pico-8 play session: hold ← + tap ❎, after a click and taps of 🅾, ❎, 🅾+❎, 🅾 in the second before t = 0

[t = 1 s] hold ← ~1s, tap ❎ ~2×
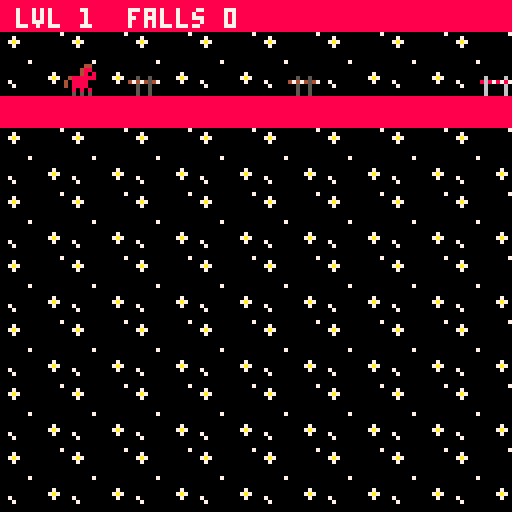
[t = 4 s] hold ← ~4s, tap ❎ ~7×
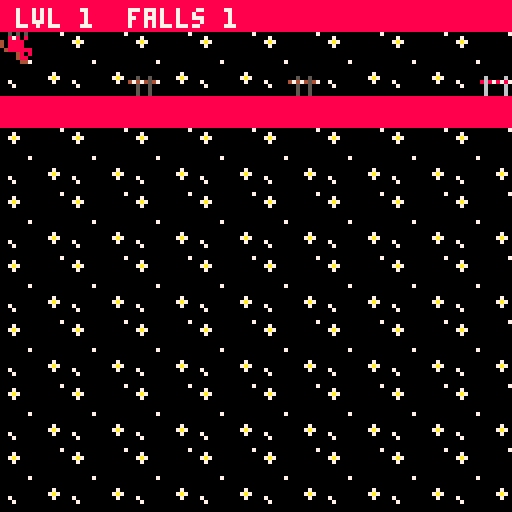
[t = 8 s] hold ← ~8s, tap ❎ ~14×
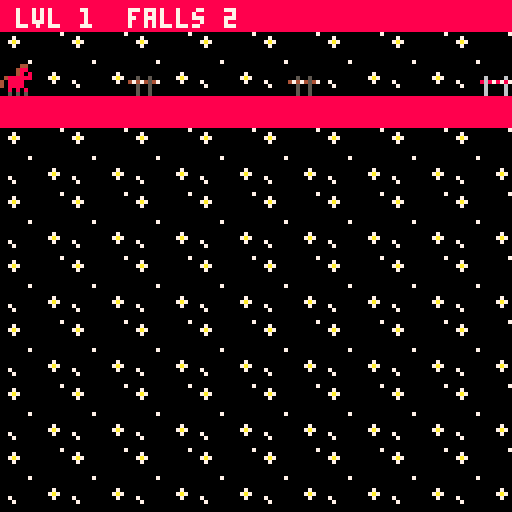

pico-8 cartridge
version 43
__lua__
-- main --

lvl_w=16      -- tiles wide per level
lvl_h=16      -- tiles tall per level
npb=8         -- notes per movement beat
beat_p=4      -- flip window period, in notes
beat_tol=0    -- flip window allowance, in notes

levels={
 {x=0,  y=0},  -- 1
 {x=16, y=0},  -- 2
 {x=32, y=0},  -- 3  blue joins
 {x=48, y=0},  -- 4
 {x=64, y=0},  -- 5
 {x=80, y=0},  -- 6  green joins
 {x=96, y=0},  -- 7gr
 {x=112,y=0}   -- 8  orange joins
}

function _init()
 pause_t=0
 practice=false
 autopl=false
 menu_labels()
 start_game()
end

function start_game()
 deaths=0
 results=false
 load_level(1)   -- change to test a specific level
end

function onoff(b)
 if b then return "on" end
 return "off"
end

function menu_labels()
 menuitem(1,"practice: "..onoff(practice),toggle_practice)
 menuitem(2,"auto: "..onoff(autopl),toggle_auto)
 menuitem(3,"skip level",function() load_level(min(cur+1,#levels)) end)
 menuitem(4,"prev level",function() load_level(max(cur-1,1)) end)
end

function toggle_practice()
 practice=not practice
 menu_labels()
 load_level(cur)
end

-- full auto: every horse drives itself. a cheat, for testing
-- and for demoing the game hands-off
function toggle_auto()
 autopl=not autopl
 menu_labels()
 set_auto()
end

function set_auto()
 for h in all(horses) do h.auto=autopl end
end

function load_level(i)
 cur=i
 lvl=levels[i]
 make_horses(i)
 set_auto()

 -- silence everything, then start every present horse's layer
 -- on the same frame so the loops stay phase-locked
 for c=0,3 do sfx(-1,c) end
 for h in all(horses) do
  sfx(h.def.sfx,h.def.chan)
 end

 lastb=nil     -- nil means "first frame, just look, don't step"
 pause_t=0
end

function freeze(f,nxt,c)
 pause_t=f
 pause_next=nxt
 pause_col=c
end

function near_beat(nn,p,tol)
 local d=nn%p
 if d>p/2 then d=p-d end
 return d<=tol
end

function kill_horse(h)
 h.dead=true
 deaths+=1
 -- drop this horse's layer out of the mix, but never channel 0:
 -- that one is the clock
 if h.def.chan!=0 then sfx(-1,h.def.chan) end
end

function advance()
 results=false
 if cur>=#levels then
  start_game()
 else
  load_level(cur+1)
 end
end

function _update60()
 n=stat(20)      -- channel 0 = red's track = the clock

 if results then
  res_t+=1
  -- hands-off demo: don't wait for a button
  if btnp(4) or btnp(5) or (autopl and res_t>90) then advance() end
  return
 end

 if pause_t>0 then
  pause_t-=1
  if pause_t==0 then load_level(pause_next) end
  return
 end

 window=near_beat(n,beat_p,beat_tol)

 local b=flr(n/npb)
 local beat=(lastb!=nil and b!=lastb)
 lastb=b

 local alive=0     -- running, still inside the level
 local home=0      -- past the right edge

 for h in all(horses) do
  if not h.dead then
   h_update(h,beat)
   if h.x>=lvl_w then
    home+=1
   elseif h_hit(h) then
    kill_horse(h)
    if not practice then
     freeze(24,cur,8)
     return
    end
   else
    alive+=1
   end
  end
 end

 if practice then
  -- any horse home, or nobody left running: run the level again
  if home>0 or alive==0 then freeze(24,cur,8) end
 elseif home==#horses then
  results=true
  res_t=0
 end
end

function cprint(s,y,c)
 print(s,64-#s*2,y,c)
end

function draw_results()
 cls(1)
 if cur>=#levels then
  cprint("all "..#levels.." races run",44,7)
  cprint("falls: "..deaths,60,8)
  cprint("press x to run again",84,5)
 else
  cprint("race "..cur.." clear",44,7)
  cprint("falls: "..deaths,60,8)
  cprint("press x for race "..(cur+1),84,5)
 end
end

function _draw()
 if results then
  draw_results()
  return
 end

 cls()
 map(lvl.x,lvl.y,0,0,lvl_w,lvl_h)
 for h in all(horses) do h_draw(h) end

 -- control hint on the level a horse joins, until they use the key
 for h in all(horses) do
  if h.def.from==cur and not h.used then
   print(h.def.hint,4,120,7)
  end
 end

 if pause_t>18 then
  rectfill(0,0,127,127,pause_col)
 end

 print("lvl "..cur.."  falls "..deaths,4,2,7)
 if practice then print("practice",4,121,6) end
 if autopl then print("auto",104,121,11) end
end
-->8
-- horses --

lane_h=4     -- map rows per lane. 4 lanes x 4 rows = 16

-- lane is this table's order: red on top, then blue, green, orange.
-- from = first level this horse appears on
-- hold = gravity is flipped only while the key is held
-- sfx  = this horse's looping track, played on channel chan
--        red must stay on channel 0: it is always present, and
--        channel 0 is what stat(20) reads for the beat.
-- hint = shown on the joining level until the key is first used.
--        if the arrow glyphs paste as garbage, use the words
--        "left" / "down" / "right" / "x" instead.
hdefs={
 {spr=1,key=0,pulse=8, from=1,hold=false,sfx=1,chan=0,
  hint="press ⬅️ to giddy-up/down"},                     -- red
 {spr=3,key=3,pulse=12,from=3,hold=false,sfx=2,chan=1,
  hint="press ⬇️ to giddy-up/down"},                     -- blue
 {spr=5,key=1,pulse=11,from=6,hold=false,sfx=0,chan=2,
  hint="press ➡️ to giddy-up/down"},                     -- green
 {spr=7,key=5,pulse=9, from=8,hold=true, sfx=3,chan=3,
  hint="hold ❎ to hang around"}                          -- orange
}

function make_horses(lv)
 horses={}
 for i=1,#hdefs do
  local d=hdefs[i]
  if lv>=d.from then
   add(horses,{def=d,lane=i-1,x=0,flipped=false,
               dead=false,used=false,auto=false})
  end
 end
end

function h_top(h) return h.lane*lane_h end

function h_y(h)
 if h.flipped then return h_top(h)+1 end
 return h_top(h)+lane_h-2
end

function h_hit(h)
 return fget(mget(lvl.x+h.x, lvl.y+h_y(h)),0)
end

-- autopilot: flip if the cell we're about to land on is solid
function h_auto(h)
 local nx=h.x+1
 if nx>=lvl_w then return end
 if fget(mget(lvl.x+nx, lvl.y+h_y(h)),0) then
  h.flipped=not h.flipped
 end
end

function h_update(h,beat)
 local d=h.def

 if not h.auto then
  if btn(d.key) then h.used=true end
  -- toggle horses: one press inside the window
  if window and not d.hold and btnp(d.key) then
   h.flipped=not h.flipped
  end
 end

 if beat then
  if h.auto then h_auto(h) end
  h.x+=1
  -- hold horse: whatever the key is doing on the beat is the new state
  if not h.auto and d.hold then h.flipped=btn(d.key) end
 end
end

function h_draw(h)
 local px,py=h.x*8,h_y(h)*8
 spr(h.def.spr,px,py,1,1,false,h.flipped)

 if h.dead then
  line(px,py,px+7,py+7,8)
  line(px+7,py,px,py+7,8)
 end
end
__gfx__
00000000000004408888888800000440cccccccc00000440bbbbbbbb000004409999999900000000000000000000000700000000000000000000000000000000
00000000000048808888888800004cc0cccccccc00004bb0bbbbbbbb000049909999999900000000000700000000000000000000000000000000000000000000
00700700000048088888888800004c0ccccccccc00004b0bbbbbbbbb000049099999999900000000007a70000000000000000000000000000000000000000000
00077000048888888888888804cccccccccccccc04bbbbbbbbbbbbbb049999999999999900500500000700000000000006000060060000600600006006000060
00077000408888008888888840cccc00cccccccc40bbbb00bbbbbbbb409999009999999947474547000000000000000086878787c6c7c7c7b6b7b7b796979797
00700700408888008888888840cccc00cccccccc40bbbb00bbbbbbbb409999009999999900500500000000000000000006000060060000600600006006000060
00000000008080808888888800c0c0c0cccccccc00b0b0b0bbbbbbbb009090909999999900500500000000000000000006000060060000600600006006000060
00000000005050508888888800505050cccccccc00505050bbbbbbbb005050509999999900500500000000070000000006000060060000600600006006000060
8888888888888888ccccccccccccccccbbbbbbbbbbbbbbbb99999999999999990000000005005000000000000000000000000000000000000000000000000000
8000000880000008cc0000cccc0000ccbb0000bbbb0000bb90999909900000990000000005005000000000000000000000000000000000000000000000000000
8000000880000008c0cccc0cc0cccc0cb0bbbb0bb0bbbb0b90999909909999090000000005005000000000000000070000000000000000000000000000000000
8880088880088008c0cccc0ccc00ccccb0bbbb0bbb00bbbb909999099099990900000000747454740000000000007a7000000000000000000000000000000000
8880088880088008c00000cccccc00ccb00000bbbbbb00bb90000009909999090000000005005000007000000000070000000000000000000000000000000000
8880088880000008c0ccccccc0cccc0cb0bbbbbbb0bbbb0b90999909909999090000000000000000000700000000000000000000000000000000000000000000
8880088880000008c0cccccccc0000ccb0bbbbbbbb0000bb90999909900000990000000000000000000000000000000000000000000000000000000000000000
8888888888888888ccccccccccccccccbbbbbbbbbbbbbbbb99999999999999990000000000000000000000000000000000000000000000000000000000000000
8888888888888888ccccccccccccccccbbbbbbbbbbbbbbbb99999999999999990000000000000000000000000000000000000000000000000000000000000000
8000000888880008cc0000ccc000000cbb0000bbb000bbbb90000009909999090000000000000000000000000000000000000000000000000000000000000000
8000000888008808c0cccc0cc0cccc0cb0bbbb0bb0bb00bb90999909990990990000000000000000000000000000000000000000000000000000000000000000
8008800880888808c0cccc0cc0cccc0cb0bbbb0bb0bbbb0b90999909999009990000000000000000000000000000000000000000000000000000000000000000
8000000880888808c00000cccc0cc0ccb00000bbb0bbbb0b90999909999009990000000000000000000000000000000000000000000000000000000000000000
8000000888008808c0cc0ccccc0cc0ccb0bb0bbbb0bb00bb90999909990990990000000000000000000000000000000000000000000000000000000000000000
8008800888880008c0ccc0ccccc00cccb0bbb0bbb000bbbb90000009909999090000000000000000000000000000000000000000000000000000000000000000
8888888888888888ccccccccccccccccbbbbbbbbbbbbbbbb99999999999999990000000000000000000000000000000000000000000000000000000000000000
8888888888888888cccccccc00000000bbbbbbbb0000000099999999000000000000000000000000000000000000000000000000000000000000000000000000
8000000880088008c000000c00000000b000000b0000000090999999000000000000000000000000000000000000000000000000000000000000000000000000
8008800880008008c0cccccc00000000b0bbbbbb0000000090999999000000000000000000000000000000000000000000000000000000000000000000000000
8008800880000008c0000ccc00000000b0000bbb0000000090999999000000000000000000000000000000000000000000000000000000000000000000000000
8000000880000008c0cccccc00000000b0bbbbbb0000000090999999000000000000000000000000000000000000000000000000000000000000000000000000
8008888880080008c0cccccc00000000b0bbbbbb0000000090999999000000000000000000000000000000000000000000000000000000000000000000000000
8008888880088008c000000c00000000b000000b0000000090000009000000000000000000000000000000000000000000000000000000000000000000000000
8888888888888888cccccccc00000000bbbbbbbb0000000099999999000000000000000000000000000000000000000000000000000000000000000000000000
__gff__
0000000000000000000100000000000000000000000000000001000000000000000000000000000000000000000000000000000000000000000000000000000000000000000000000000000000000000000000000000000000000000000000000000000000000000000000000000000000000000000000000000000000000000
0000000000000000000000000000000000000000000000000000000000000000000000000000000000000000000000000000000000000000000000000000000000000000000000000000000000000000000000000000000000000000000000000000000000000000000000000000000000000000000000000000000000000000
__map__
0202020202020202020202020202020202020202020202020202020202020202020202020202020202020202020202020202020202020202020202020202020202020202020202020202020202020202020202020202020202020202020202020202020202020202020202020202020202020202020202020202020202020202
0a0b0a0b0a0b0a0b0a0b0a0b0a0b0a0b0a0b0a0b0a0b0a0b190b0a0b0a0b0a0b1a1b1a1b1a1b1a1b191b1a1b1a1b1a1b1a1b1a1b1a191a1b1a1b1a1b191b1a1b0a0b0a0b0a0b0a19190b0a0b0a0b0a0b0a0b0a0b0a0b1919191919190a0b0a0b0a0b0a0b0a0b191919190a0b0a0b190b1919190b0a0b0a19190b0a0b0a19190b
1a1b1a1b091b1a1b1a091a1b1a1b1a0c1a1b1a1b091b1a1b1a1b1a1b091b1a0c0a0b0a0b090b0a0b0a0b0a0b090b0a0c0a0b0a090a0b0a0b090b0a0b0a0b0a0c1a1b1a1b09091a1b1a1b09091a1b1a0c1a1b1a1b091b1a1b1a1b1a1b1a091a0c1a1b0909091b1a1b1a1b1a1b091b1a0c1a1b1a1b09091a1b1a1b09091a1b1a0c
0202020202020202020202020202020202020202020202020202020202020202020202020202020202020202020202020202020202020202020202020202020202020202020202020202020202020202020202020202020202020202020202020202020202020202020202020202020202020202020202020202020202020202
0a0b0a0b0a0b0a0b0a0b0a0b0a0b0a0b0a0b0a0b0a0b0a0b0a0b0a0b0a0b0a0b040404040404040404040404040404040404040404040404040404040404040404040404040404040404040404040404040404040404040404040404040404040404040404040404040404040404040404040404040404040404040404040404
1a1b1a1b1a1b1a1b1a1b1a1b1a1b1a1b1a1b1a1b1a1b1a1b1a1b1a1b1a1b1a1b1a1b1a1b1a1b1a1b191b1a1b1a1b1a1b1a1b1a1b1a1b191b1a1b1a1b1a1b1a1b0a0b0a0b0a0b0a0b19190a0b0a0b0a0b0a0b0a0b0a0b19190a0b0a0b0a0b0a0b0a0b0a0b0a0b19190a0b0a0b0a0b190b190b0a0b0a190a0b0a0b190b0a0b0a0b
0a0b0a0b0a0b0a0b0a0b0a0b0a0b0a0b1a1b1a1b1a1b1a1b1a1b1a1b1a1b1a1b0b0a0b0a090a0b0a0b0a0b00090b0a0d0a0b0a090a0b0a0b0a0b0a0b090b0a0d1a1b1a1b1a09091b1a1b1a09091b1a0d1a1b1a1b091b1a1b1a090909091b1a0d1a1b1a09091b1a1b1a091a1b091b1a0d1a1b09091a1b1a09091b1a1b09091a0d
1a1b1a1b1a1b1a1b1a1b1a1b1a1b1a1b0a0b0a0b0a0b0a0b0a0b0a0b0a0b0a0b040404040404040404040404040404040404040404040404040404040404040404040404040404040404040404040404040404040404040404040404040404040404040404040404040404040404040404040404040404040404040404040404
0a0b0a0b0a0b0a0b0a0b0a0b0a0b0a0b1a1b1a1b1a1b1a1b1a1b1a1b1a1b1a1b0b0a0b0a0b0a0b0a0b0a0b0a0b0a0b0a0a0b0a0b0a0b0a0b0a0b0a0b0a0b0a0b0a0b0a0b0a0b0a0b0a0b0a0b0a0b0a0b060606060606060606060606060606060606060606060606060606060606060606060606060606060606060606060606
1a1b1a1b1a1b1a1b1a1b1a1b1a1b1a1b1a1b1a1b1a1b1a1b1a1b1a1b1a1b1a1b1b1a1b1a1b1a1b1a1b1a1b1a1b1a1b1a1a1b1a1b1a1b1a1b1a1b1a1b1a1b1a1b1a1b1a1b1a1b1a1b1a1b1a1b1a1b1a1b0a0a0b0a0b0b0a0b0a191919190b0a0b0a0a0b0a0b0b0a0b0a191919190b0a0b1919191919190a0b0a0b191919191919
0a0b0a0b0a0b0a0b0a0b0a0b0a0b0a0b0a0b0a0b0a0b0a0b0a0b0a0b0a0b0a0b0b0a0b0a0b0a0b0a0b0a0b0a0b0a0b0a0a0b0a0b0a0b0a0b0a0b0a0b0a0b0a0b0a0b0a0b0a0b0a0b0a0b0a0b0a0b0a0b1a1a1b1a090909090a1b1a1b1a1b1a0e1a1a1b1a090909091a1b1a1b1a1b090e1a1a1b1a1b1b1a09091b1a1b1a1b1a0e
1a1b1a1b1a1b1a1b1a1b1a1b1a1b1a1b1a1b1a1b1a1b1a1b1a1b1a1b1a1b1a1b1b1a1b1a1b1a1b1a1b1a1b1a1b1a1b1a0a0b0a0b0a0b0a0b0a0b0a0b0a0b0a0b1a1b1a1b1a1b1a1b1a1b1a1b1a1b1a1b060606060606060606060606060606060606060606060606060606060606060606060606060606060606060606060606
0a0b0a0b0a0b0a0b0a0b0a0b0a0b0a0b0a0b0a0b0a0b0a0b0a0b0a0b0a0b0a0b0b0a0b0a0b0a0b0a0b0a0b0a0b0a0b0a1a1b1a1b1a1b1a1b1a1b1a1b1a1b1a1b0a0b0a0b0a0b0a0b0a0b0a0b0a0b0a0b0a0b0a0b0a0b0a0b0a0b0a0b0a0b0a0b0a0b0a0b0a0b0a0b0a0b0a0b0a0b0a0b08080808080808080808080808080808
1a1b1a1b1a1b1a1b1a1b1a1b1a1b1a1b1a1b1a1b1a1b1a1b1a1b1a1b1a1b1a1b1b1a1b1a1b1a1b1a1b1a1b1a1b1a1b1a0a0b0a0b0a0b0a0b0a0b0a0b0a0b0a0b1a1b1a1b1a1b1a1b1a1b1a1b1a1b1a1b0a0b0a0b0a0b0a0b0a0b0a0b0a0b0a0b0a0b0a0b0a0b0a0b0a0b0a0b0a0b0a0b0a0b0a0b0a0b191919190a0b0a0b0a0b
0a0b0a0b0a0b0a0b0a0b0a0b0a0b0a0b0a0b0a0b0a0b0a0b0a0b0a0b0a0b0a0b0a0b0a0b0a0b0a0b0a0b0a0b0a0b0a0b0a0b0a0b0a0b0a0b0a0b0a0b0a0b0a0b0a0b0a0b0a0b0a0b0a0b0a0b0a0b0a0b1a1b1a1b1a1b1a1b1a1b1a1b1a1b1a1b1a1b1a1b1a1b1a1b1a1b1a1b1a1b1a1b1a09090909091a1b1a1b090909091a0f
1a1b1a1b1a1b1a1b1a1b1a1b1a1b1a1b1a1b1a1b1a1b1a1b1a1b1a1b1a1b1a1b1a1b1a1b1a1b1a1b1a1b1a1b1a1b1a1b1a1b1a1b1a1b1a1b1a1b1a1b1a1b1a1b1a1b1a1b1a1b1a1b1a1b1a1b1a1b1a1b0a0b0a0b0a0b0a0b0a0b0a0b0a0b0a0b0a0b0a0b0a0b0a0b0a0b0a0b0a0b0a0b08080808080808080808080808080808
